Labelled photos from "dataset", an image-classification folder in priyanshusankhala/TEA_pixel-processor-array. The possible labels are: contact, no contact.

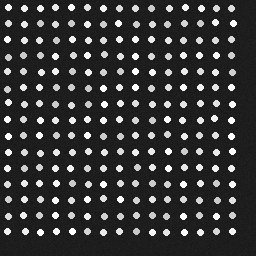
Label: no contact

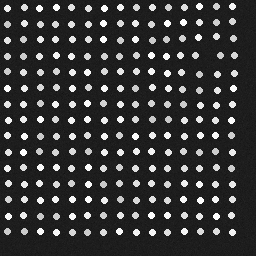
Label: contact

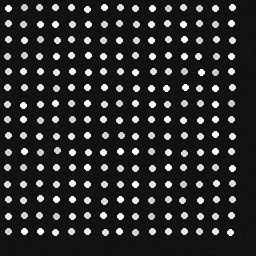
Label: no contact

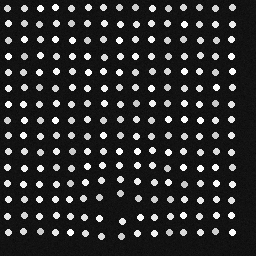
Label: contact

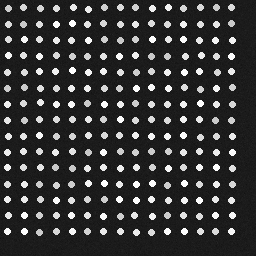
Label: no contact

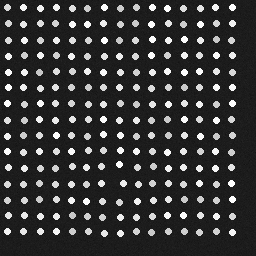
Label: contact
